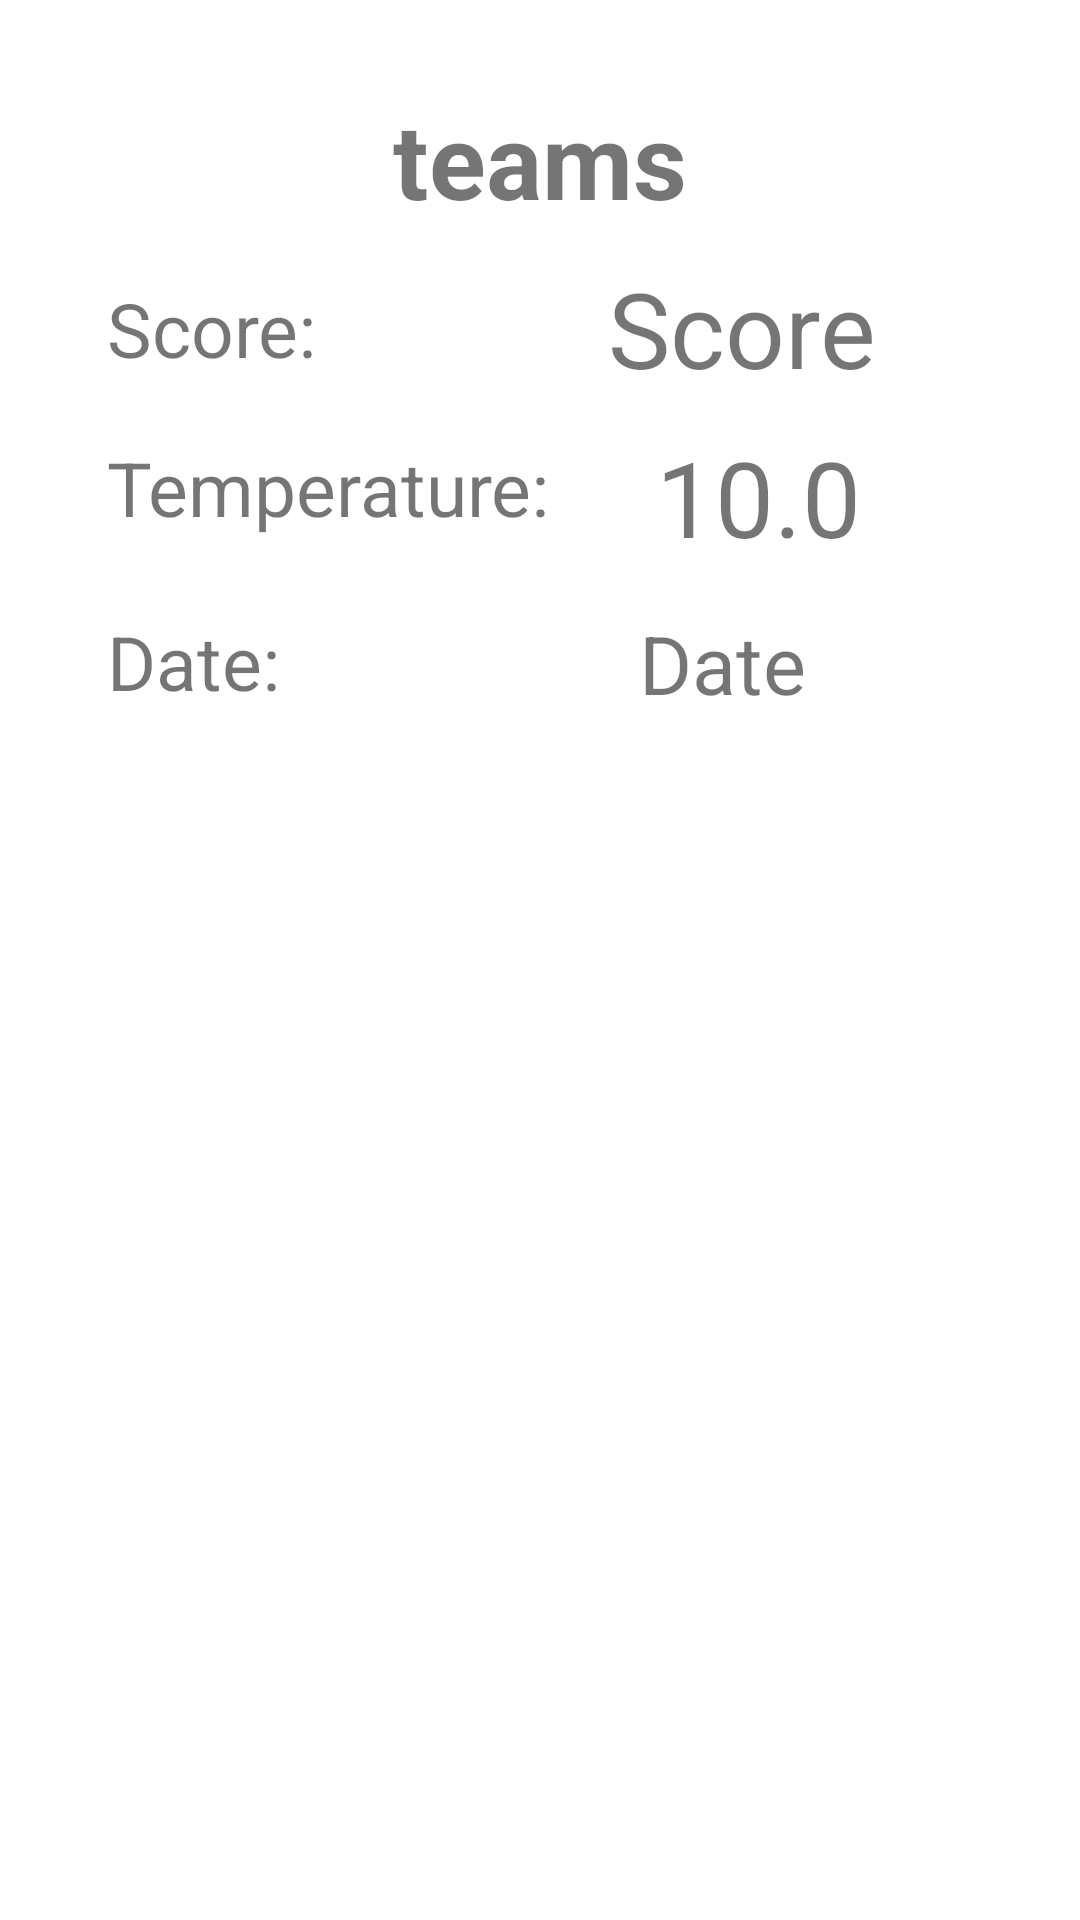

This screen was rendered from an Android layout file. Write that file and the resources it references.
<!-- AndroidManifest.xml: application theme Theme.OlioHT -->
<!-- res/layout/fragment_match_info.xml -->
<?xml version="1.0" encoding="utf-8"?>
<androidx.constraintlayout.widget.ConstraintLayout
    xmlns:android="http://schemas.android.com/apk/res/android"
    xmlns:app="http://schemas.android.com/apk/res-auto"
    xmlns:tools="http://schemas.android.com/tools"
    android:layout_width="match_parent"
    android:layout_height="match_parent">


    <TextView
        android:id="@+id/matchinfo_temperature"
        android:layout_width="wrap_content"
        android:layout_height="wrap_content"
        android:text="10.0"
        android:textSize="35sp"
        app:layout_constraintBottom_toBottomOf="parent"
        app:layout_constraintEnd_toEndOf="parent"
        app:layout_constraintHorizontal_bias="0.75"
        app:layout_constraintStart_toStartOf="parent"
        app:layout_constraintTop_toTopOf="parent"
        app:layout_constraintVertical_bias="0.24000001" />

    <TextView
        android:id="@+id/matchinfo_teams"
        android:layout_width="wrap_content"
        android:layout_height="wrap_content"
        android:text="teams"
        android:textSize="35sp"
        android:textStyle="bold"
        app:layout_constraintBottom_toBottomOf="parent"
        app:layout_constraintEnd_toEndOf="parent"
        app:layout_constraintStart_toStartOf="parent"
        app:layout_constraintTop_toTopOf="parent"
        app:layout_constraintVertical_bias="0.050000012" />

    <TextView
        android:id="@+id/matchinfo_score"
        android:layout_width="wrap_content"
        android:layout_height="wrap_content"
        android:text="Score"
        android:textSize="35sp"
        app:layout_constraintBottom_toTopOf="@+id/matchinfo_temperature"
        app:layout_constraintEnd_toEndOf="parent"
        app:layout_constraintHorizontal_bias="0.75"
        app:layout_constraintStart_toStartOf="parent"
        app:layout_constraintTop_toBottomOf="@+id/matchinfo_teams" />

    <TextView
        android:id="@+id/textView2"
        android:layout_width="wrap_content"
        android:layout_height="wrap_content"
        android:text="Score: "
        android:textSize="25sp"
        app:layout_constraintBottom_toTopOf="@+id/matchinfo_temperature"
        app:layout_constraintEnd_toStartOf="@+id/matchinfo_score"
        app:layout_constraintHorizontal_bias="0.0"
        app:layout_constraintStart_toStartOf="@+id/textView3"
        app:layout_constraintTop_toBottomOf="@+id/matchinfo_teams" />

    <TextView
        android:id="@+id/textView3"
        android:layout_width="wrap_content"
        android:layout_height="wrap_content"
        android:text="Temperature:"
        android:textSize="25sp"
        app:layout_constraintBottom_toBottomOf="parent"
        app:layout_constraintEnd_toStartOf="@+id/matchinfo_temperature"
        app:layout_constraintStart_toStartOf="parent"
        app:layout_constraintTop_toTopOf="parent"
        app:layout_constraintVertical_bias="0.24000001" />

    <TextView
        android:id="@+id/matchinfo_date"
        android:layout_width="wrap_content"
        android:layout_height="wrap_content"
        android:text="Date"
        android:textSize="27sp"
        app:layout_constraintBottom_toBottomOf="parent"
        app:layout_constraintEnd_toEndOf="parent"
        app:layout_constraintHorizontal_bias="0.7"
        app:layout_constraintStart_toStartOf="parent"
        app:layout_constraintTop_toBottomOf="@+id/matchinfo_teams"
        app:layout_constraintVertical_bias="0.24000001" />

    <TextView
        android:id="@+id/textView5"
        android:layout_width="wrap_content"
        android:layout_height="wrap_content"
        android:text="Date:"
        android:textSize="25sp"
        app:layout_constraintBottom_toBottomOf="parent"
        app:layout_constraintEnd_toStartOf="@+id/matchinfo_date"
        app:layout_constraintHorizontal_bias="0.0"
        app:layout_constraintStart_toStartOf="@+id/textView3"
        app:layout_constraintTop_toBottomOf="@+id/matchinfo_teams"
        app:layout_constraintVertical_bias="0.24000001" />

</androidx.constraintlayout.widget.ConstraintLayout>
<!-- resources referenced by this layout -->
<resources>
  <style name="Theme.OlioHT" parent="Theme.MaterialComponents.DayNight.NoActionBar">
          
          <item name="colorPrimary">@color/purple_500</item>
          <item name="colorPrimaryVariant">@color/purple_700</item>
          <item name="colorOnPrimary">@color/white</item>
          
          <item name="colorSecondary">@color/teal_200</item>
          <item name="colorSecondaryVariant">@color/teal_700</item>
          <item name="colorOnSecondary">@color/black</item>
          
          <item name="android:statusBarColor" tools:targetApi="l">?attr/colorPrimaryVariant</item>
          
      </style>
  <!-- not gathered from this repository: default colours our renderer supplied (Android Studio template values) -->
  <color name="purple_500">#FF6200EE</color>
  <color name="purple_700">#FF3700B3</color>
  <color name="teal_200">#FF03DAC5</color>
  <color name="teal_700">#FF018786</color>
  <color name="black">#FF000000</color>
  <color name="white">#FFFFFFFF</color>
</resources>
